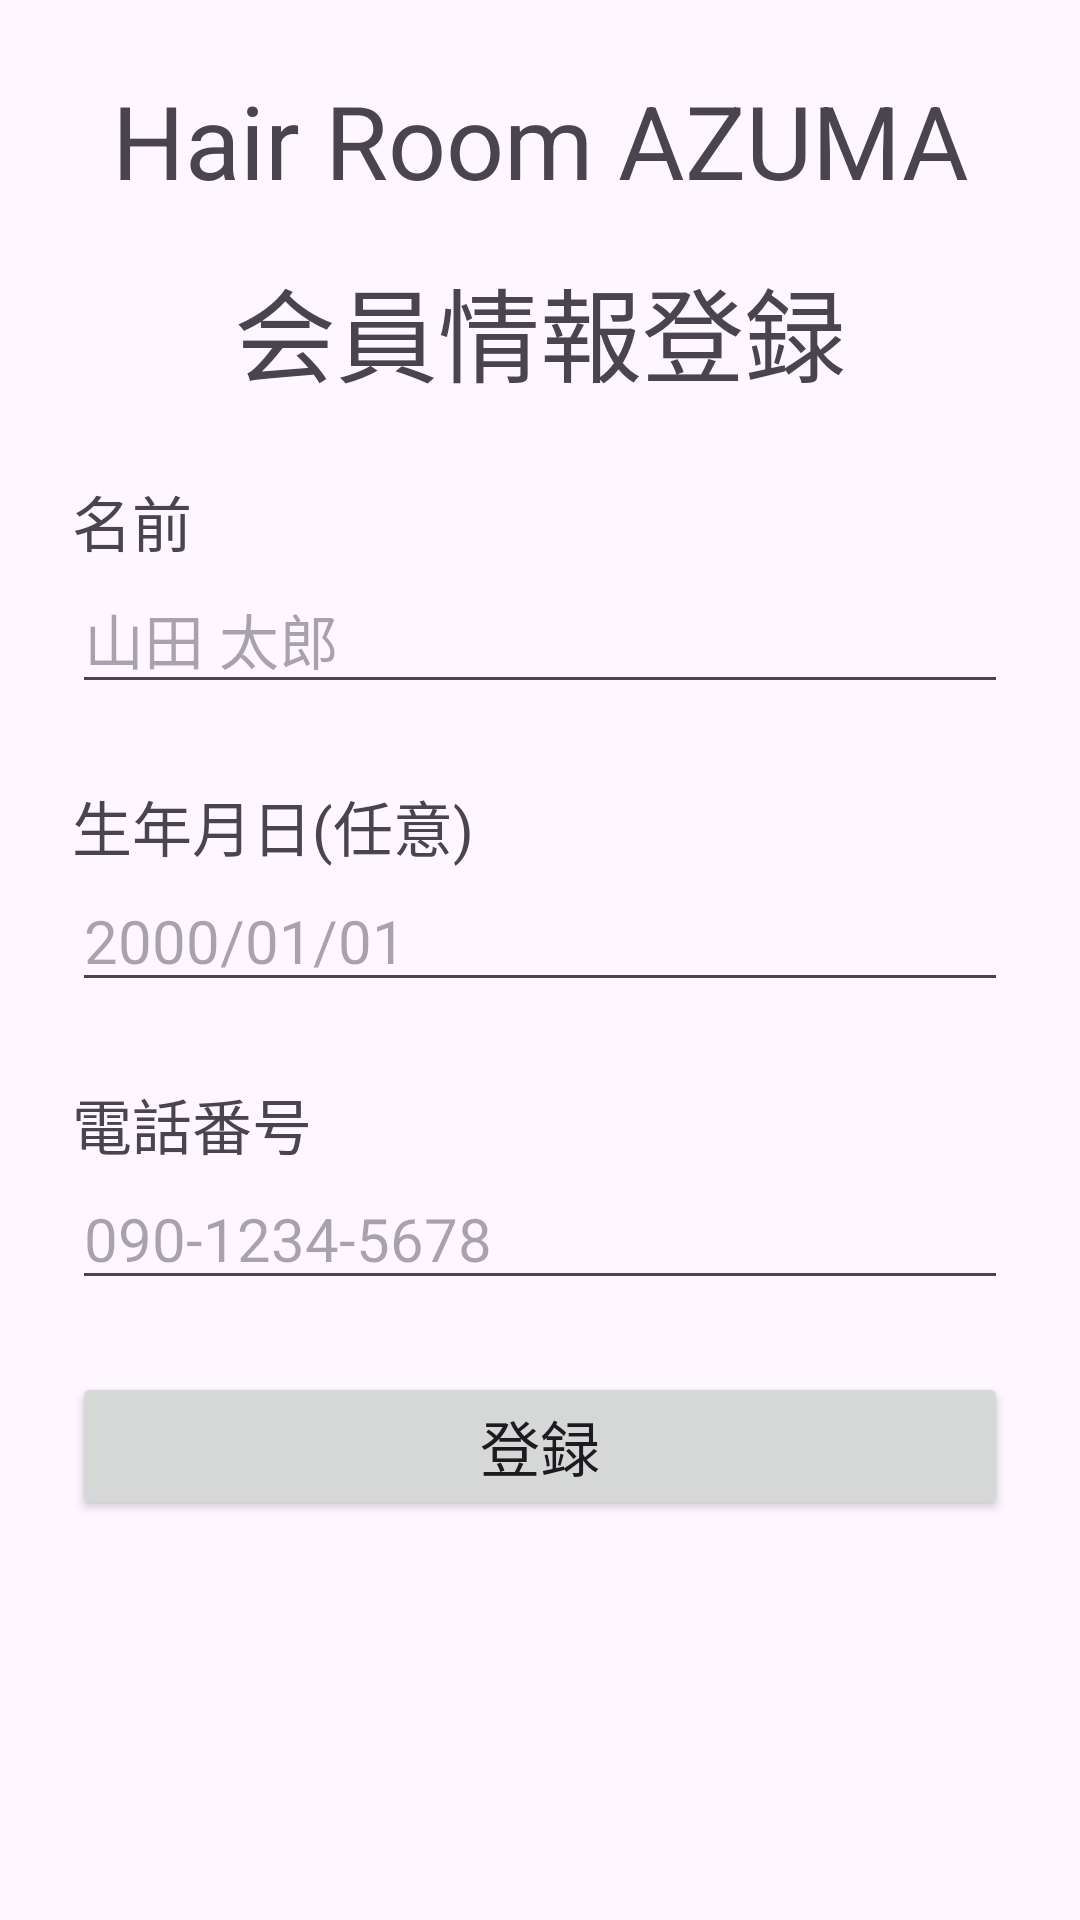

This screen was rendered from an Android layout file. Write that file and the resources it references.
<!-- AndroidManifest.xml: application theme Theme.Graduationwork -->
<!-- res/layout/activity_userinfo.xml -->
<LinearLayout xmlns:android="http://schemas.android.com/apk/res/android"
    android:id="@+id/main"
    android:layout_width="match_parent"
    android:layout_height="match_parent"
    android:orientation="vertical"
    android:padding="24dp">

    <TextView
        android:id="@+id/textView"
        android:layout_width="match_parent"
        android:layout_height="wrap_content"
        android:text="Hair Room AZUMA"
        android:textAlignment="center"
        android:textSize="34sp" />

    <TextView
        android:id="@+id/登録"
        android:layout_width="match_parent"
        android:layout_height="wrap_content"
        android:layout_marginTop="16dp"
        android:text="会員情報登録"
        android:textAlignment="center"
        android:textSize="34sp" />

    <TextView
        android:id="@+id/textView2"
        android:layout_width="match_parent"
        android:layout_height="wrap_content"
        android:layout_marginTop="24dp"
        android:text="名前"
        android:textSize="20sp" />

    <EditText
        android:id="@+id/editTextName"
        android:layout_width="match_parent"
        android:layout_height="wrap_content"
        android:hint="山田 太郎"
        android:inputType="text"
        android:textSize="20sp" />

    <TextView
        android:id="@+id/textView3"
        android:layout_width="match_parent"
        android:layout_height="wrap_content"
        android:layout_marginTop="26dp"
        android:text="生年月日(任意)"
        android:textSize="20sp" />

    <EditText
        android:id="@+id/editTextDate"
        android:layout_width="match_parent"
        android:layout_height="wrap_content"
        android:clickable="true"
        android:focusable="false"
        android:hint="2000/01/01"
        android:inputType="date"
        android:textSize="20sp" />

    <TextView
        android:id="@+id/textView4"
        android:layout_width="match_parent"
        android:layout_height="wrap_content"
        android:layout_marginTop="26dp"
        android:text="電話番号"
        android:textSize="20sp" />

    <EditText
        android:id="@+id/editTextPhone"
        android:layout_width="match_parent"
        android:layout_height="wrap_content"
        android:hint="090-1234-5678"
        android:inputType="phone"
        android:textSize="20sp" />

    <Button
        android:id="@+id/buttonSave"
        android:layout_width="match_parent"
        android:layout_height="wrap_content"
        android:layout_marginTop="24dp"
        android:text="登録"
        android:textSize="20sp" />

</LinearLayout>
<!-- resources referenced by this layout -->
<resources>
  <style name="Theme.Graduationwork" parent="Base.Theme.Graduationwork" />
  <style name="Base.Theme.Graduationwork" parent="Theme.Material3.DayNight.NoActionBar">
          
          
      </style>
</resources>
